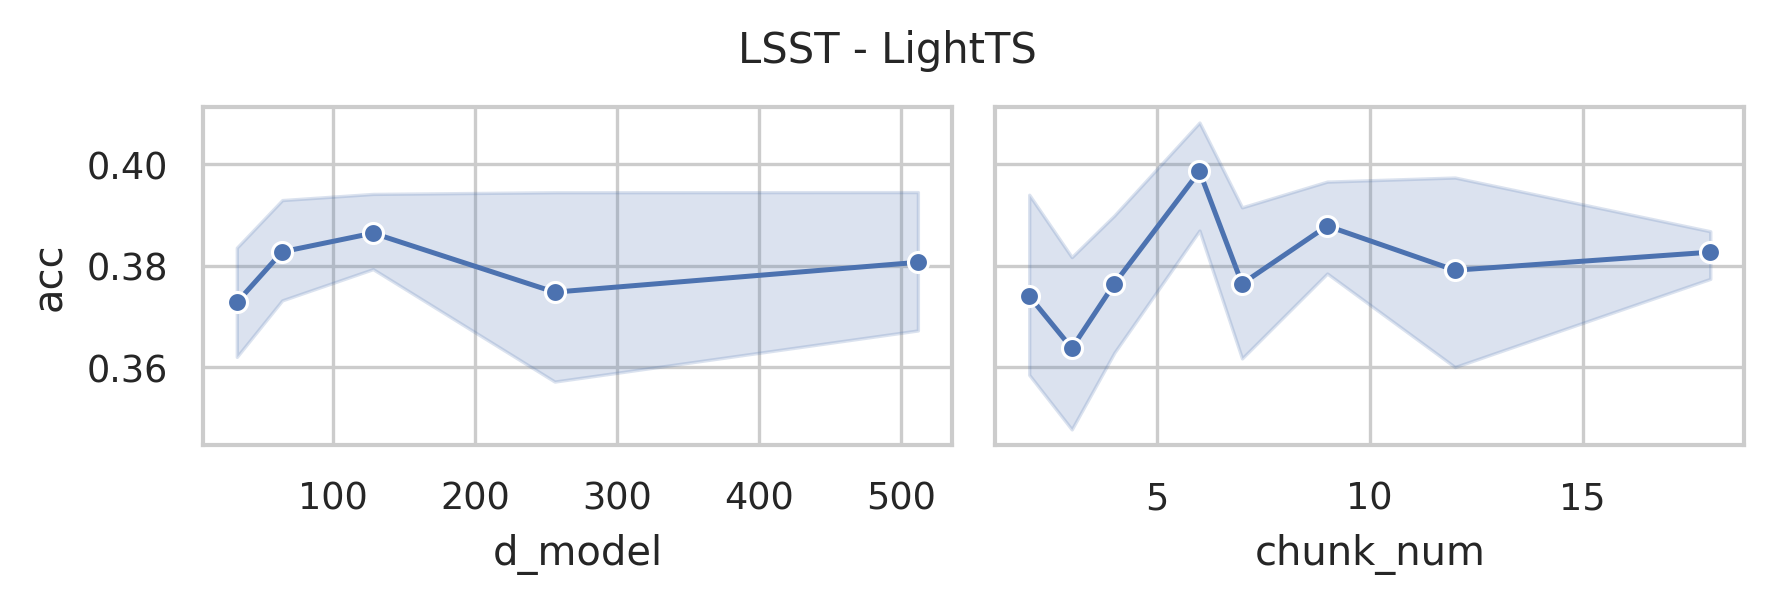

Values plotted in this chart, from the file beside it:
data_name, model, seq_len, d_model, chunk_size, chunk_num, acc, model_params, model_size (MB)
LSST, LightTS, 36, 512, 18, 2, 0.3532, 110578, 0.43
LSST, LightTS, 36, 512, 12, 3, 0.3435, 109056, 0.43
LSST, LightTS, 36, 512, 9, 4, 0.3573, 108306, 0.42
LSST, LightTS, 36, 512, 8, 4, 0.3869, 108216, 0.42
LSST, LightTS, 36, 512, 6, 6, 0.3913, 107586, 0.42
LSST, LightTS, 36, 512, 5, 7, 0.3978, 107538, 0.42
LSST, LightTS, 36, 512, 4, 9, 0.4006, 107176, 0.42
LSST, LightTS, 36, 512, 3, 12, 0.4075, 107058, 0.42
LSST, LightTS, 36, 512, 2, 18, 0.3877, 107186, 0.42
LSST, LightTS, 36, 256, 18, 2, 0.4152, 32946, 0.14
LSST, LightTS, 36, 256, 12, 3, 0.35, 32192, 0.13
LSST, LightTS, 36, 256, 9, 4, 0.4084, 31826, 0.13
LSST, LightTS, 36, 256, 8, 4, 0.3362, 31864, 0.13
LSST, LightTS, 36, 256, 6, 6, 0.4039, 31490, 0.13
LSST, LightTS, 36, 256, 5, 7, 0.3548, 31570, 0.13
LSST, LightTS, 36, 256, 4, 9, 0.3869, 31336, 0.13
LSST, LightTS, 36, 256, 3, 12, 0.3451, 31346, 0.13
LSST, LightTS, 36, 256, 2, 18, 0.3723, 31602, 0.13
LSST, LightTS, 36, 128, 18, 2, 0.3775, 12562, 0.06
LSST, LightTS, 36, 128, 12, 3, 0.382, 12192, 0.06
LSST, LightTS, 36, 128, 9, 4, 0.3921, 12018, 0.06
LSST, LightTS, 36, 128, 8, 4, 0.3978, 12120, 0.06
LSST, LightTS, 36, 128, 6, 6, 0.4084, 11874, 0.06
LSST, LightTS, 36, 128, 5, 7, 0.3889, 12018, 0.06
LSST, LightTS, 36, 128, 4, 9, 0.3702, 11848, 0.06
LSST, LightTS, 36, 128, 3, 12, 0.3783, 11922, 0.06
LSST, LightTS, 36, 128, 2, 18, 0.3824, 12242, 0.06
LSST, LightTS, 36, 64, 18, 2, 0.3621, 6978, 0.04
LSST, LightTS, 36, 64, 12, 3, 0.3917, 6800, 0.04
LSST, LightTS, 36, 64, 9, 4, 0.3637, 6722, 0.04
LSST, LightTS, 36, 64, 8, 4, 0.3852, 6856, 0.04
LSST, LightTS, 36, 64, 6, 6, 0.4112, 6674, 0.04
LSST, LightTS, 36, 64, 5, 7, 0.384, 6850, 0.04
LSST, LightTS, 36, 64, 4, 9, 0.3974, 6712, 0.04
LSST, LightTS, 36, 64, 3, 12, 0.3658, 6818, 0.04
LSST, LightTS, 36, 64, 2, 18, 0.3832, 7170, 0.04
LSST, LightTS, 36, 32, 18, 2, 0.3617, 5338, 0.03
LSST, LightTS, 36, 32, 12, 3, 0.3512, 5256, 0.03
LSST, LightTS, 36, 32, 9, 4, 0.3873, 5226, 0.03
LSST, LightTS, 36, 32, 8, 4, 0.3491, 5376, 0.03
LSST, LightTS, 36, 32, 6, 6, 0.3783, 5226, 0.03
LSST, LightTS, 36, 32, 5, 7, 0.3564, 5418, 0.03
LSST, LightTS, 36, 32, 4, 9, 0.384, 5296, 0.03
LSST, LightTS, 36, 32, 3, 12, 0.3986, 5418, 0.03
LSST, LightTS, 36, 32, 2, 18, 0.3877, 5786, 0.03
